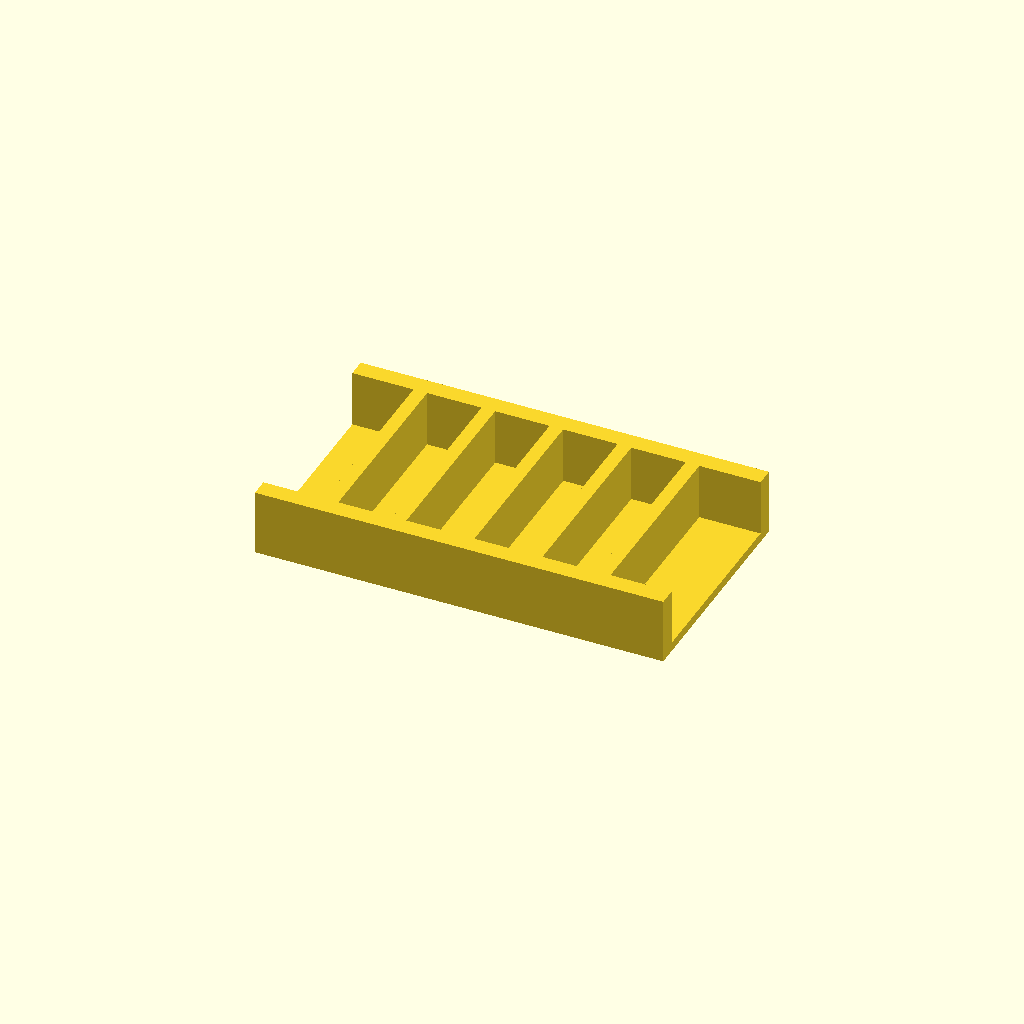
Cell 1: the model at its default parameters.
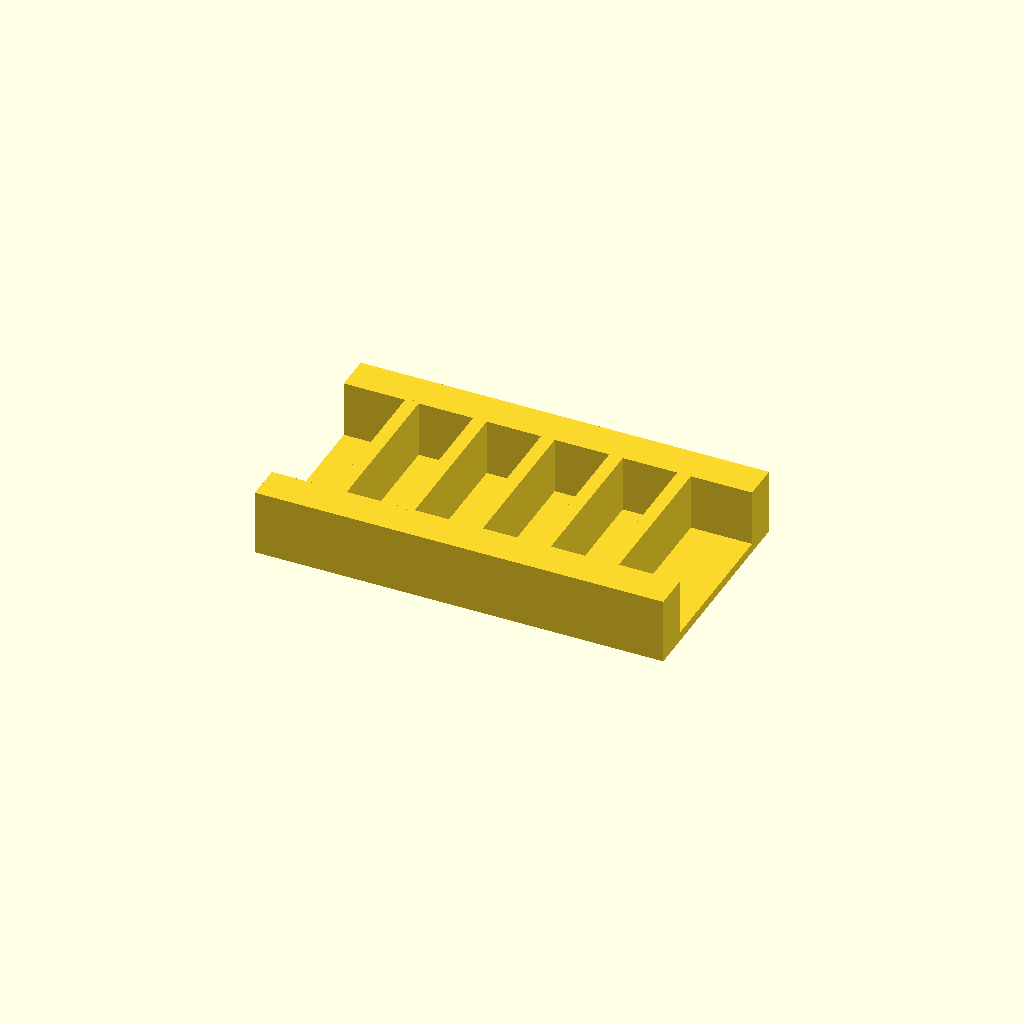
Cell 2 — rail_w set to 16, the other parameters unchanged.
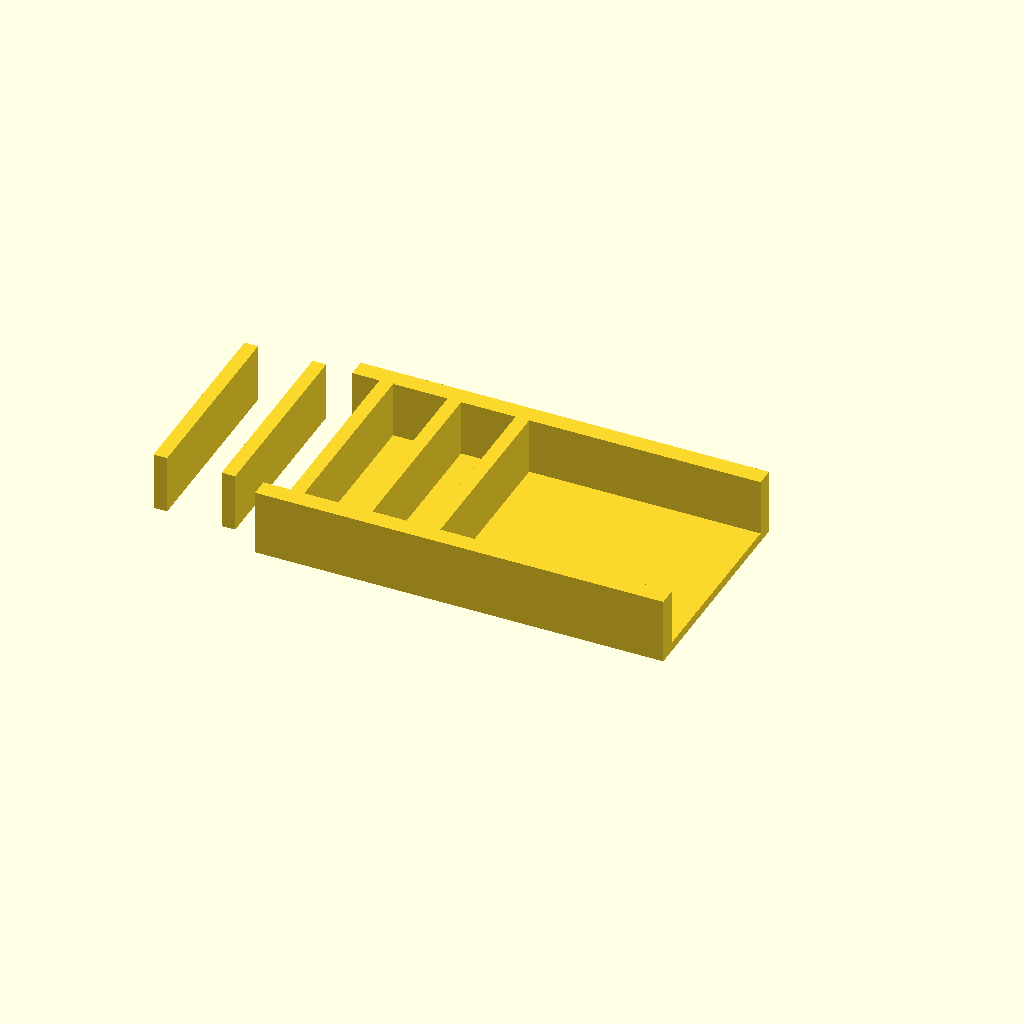
Cell 3: the same model with ribs = 10.
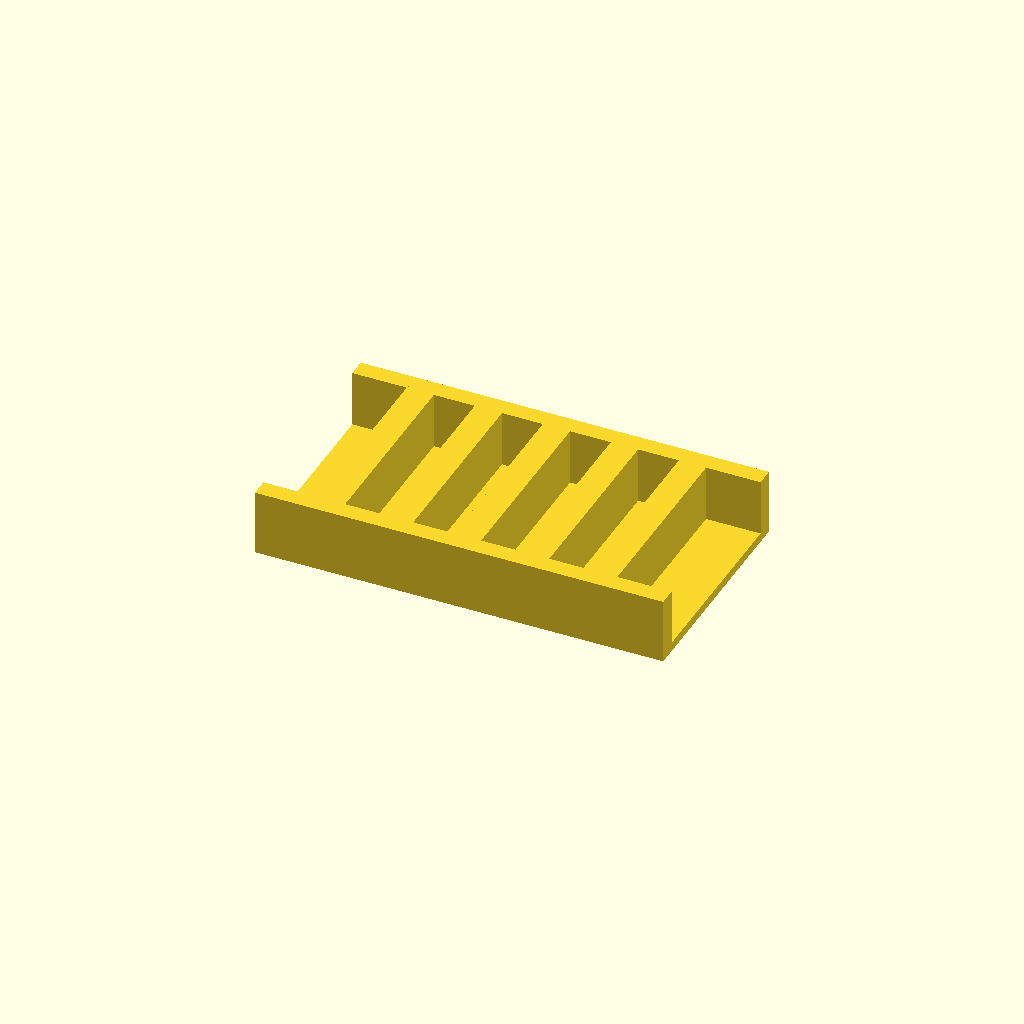
Cell 4: the same model with rib_t = 12.
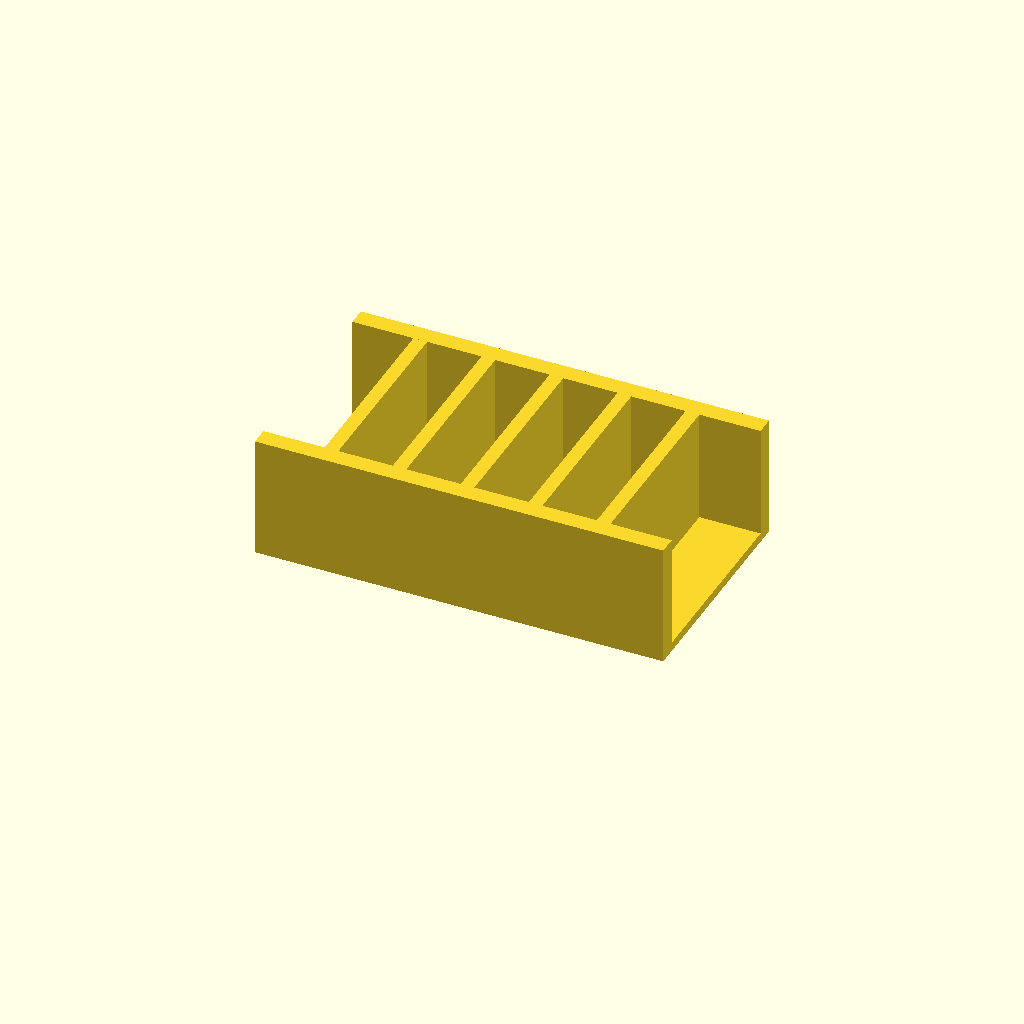
Cell 5: the same model with rib_h = 50.
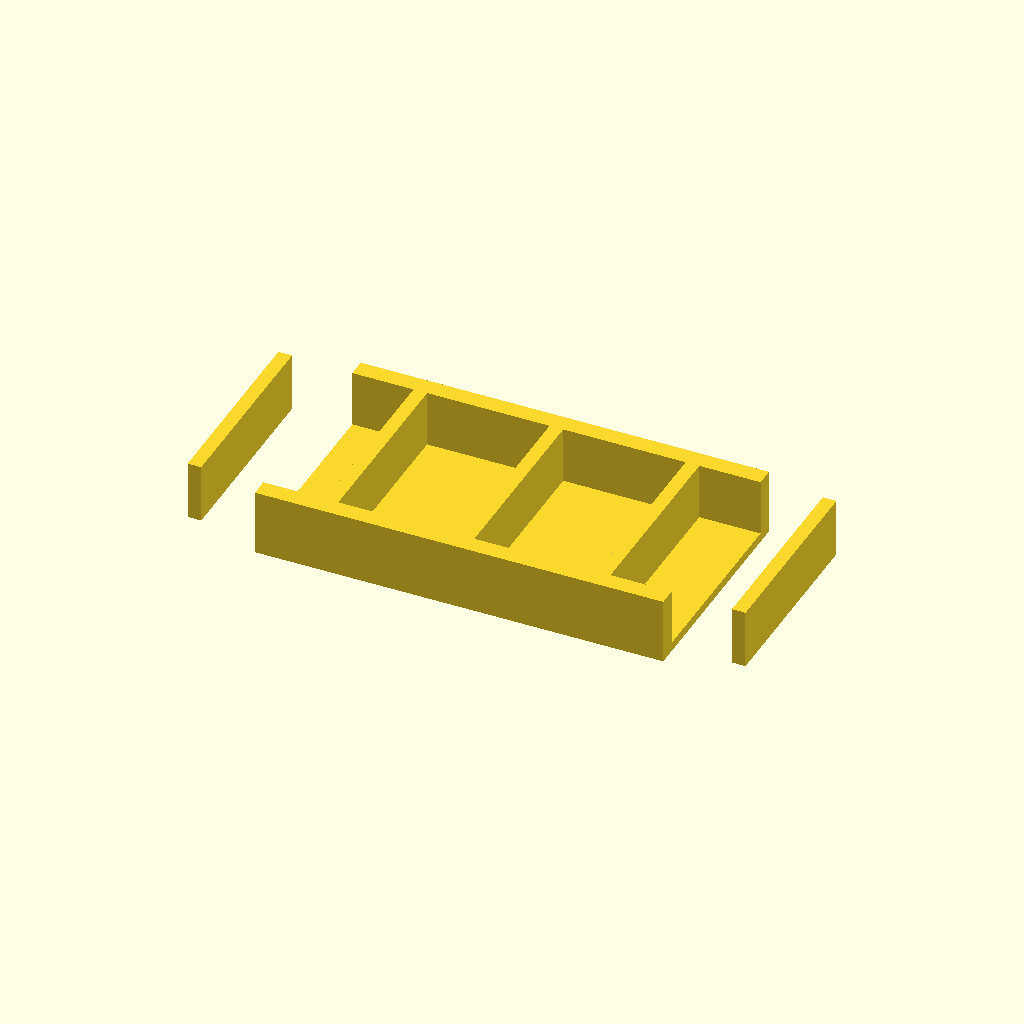
Cell 6: pitch = 60 (everything else at default).
All cells are drawn from one camera (rotation 55°, 0°, 25°, orthographic, colour scheme Cornfield), so only the parameter changes between them.
Source of the model, optional_data/data/place1/ribframes/part_0192.scad:
$fn = 32;

// ----------------------------------------------------------------------
// Rib frame 180 x 100 x 29
// 5 ribs at 30 mm pitch
// ----------------------------------------------------------------------

// --- parameters (mm) ---
frame = [180, 100, 4];  // base plate size (x, y, z)
rail_w = 8;             // side rail width
ribs = 5;               // number of ribs
rib_t = 6;              // rib thickness
rib_h = 25;             // rib height above the base plate
pitch = 30;             // pitch between rib centres

// --- derived feature positions (mm) ---
span = (ribs - 1) * pitch;          // = 120   distance between the outer ribs
origin_x = -span / 2;               // = -60   X of the first rib
rib_len = frame[1] - 2 * rail_w + 2;  // = 86   rib length, 1 mm into each rail
feature_centers = [
  [origin_x + 0 * pitch, 0],
  [origin_x + 1 * pitch, 0],
  [origin_x + 2 * pitch, 0],
  [origin_x + 3 * pitch, 0],
  [origin_x + 4 * pitch, 0]
];   // rib centre line, drives the rib loop

// base plate, two side rails, then the ribs read straight off feature_centers
union() {
  translate([-frame[0] / 2, -frame[1] / 2, 0]) cube(frame);
  translate([-frame[0] / 2, -frame[1] / 2, 0]) cube([frame[0], rail_w, frame[2] + rib_h]);
  translate([-frame[0] / 2, frame[1] / 2 - rail_w, 0]) cube([frame[0], rail_w, frame[2] + rib_h]);
  for (centre = feature_centers)
    translate([centre[0] - rib_t / 2, centre[1] - rib_len / 2, frame[2] - 1])
      cube([rib_t, rib_len, rib_h + 1]);
}
Parameter table extracted from the source (name, type, default, range or options):
frame: vector, default [180, 100, 4]
rail_w: number, default 8
ribs: number, default 5
rib_t: number, default 6
rib_h: number, default 25
pitch: number, default 30
